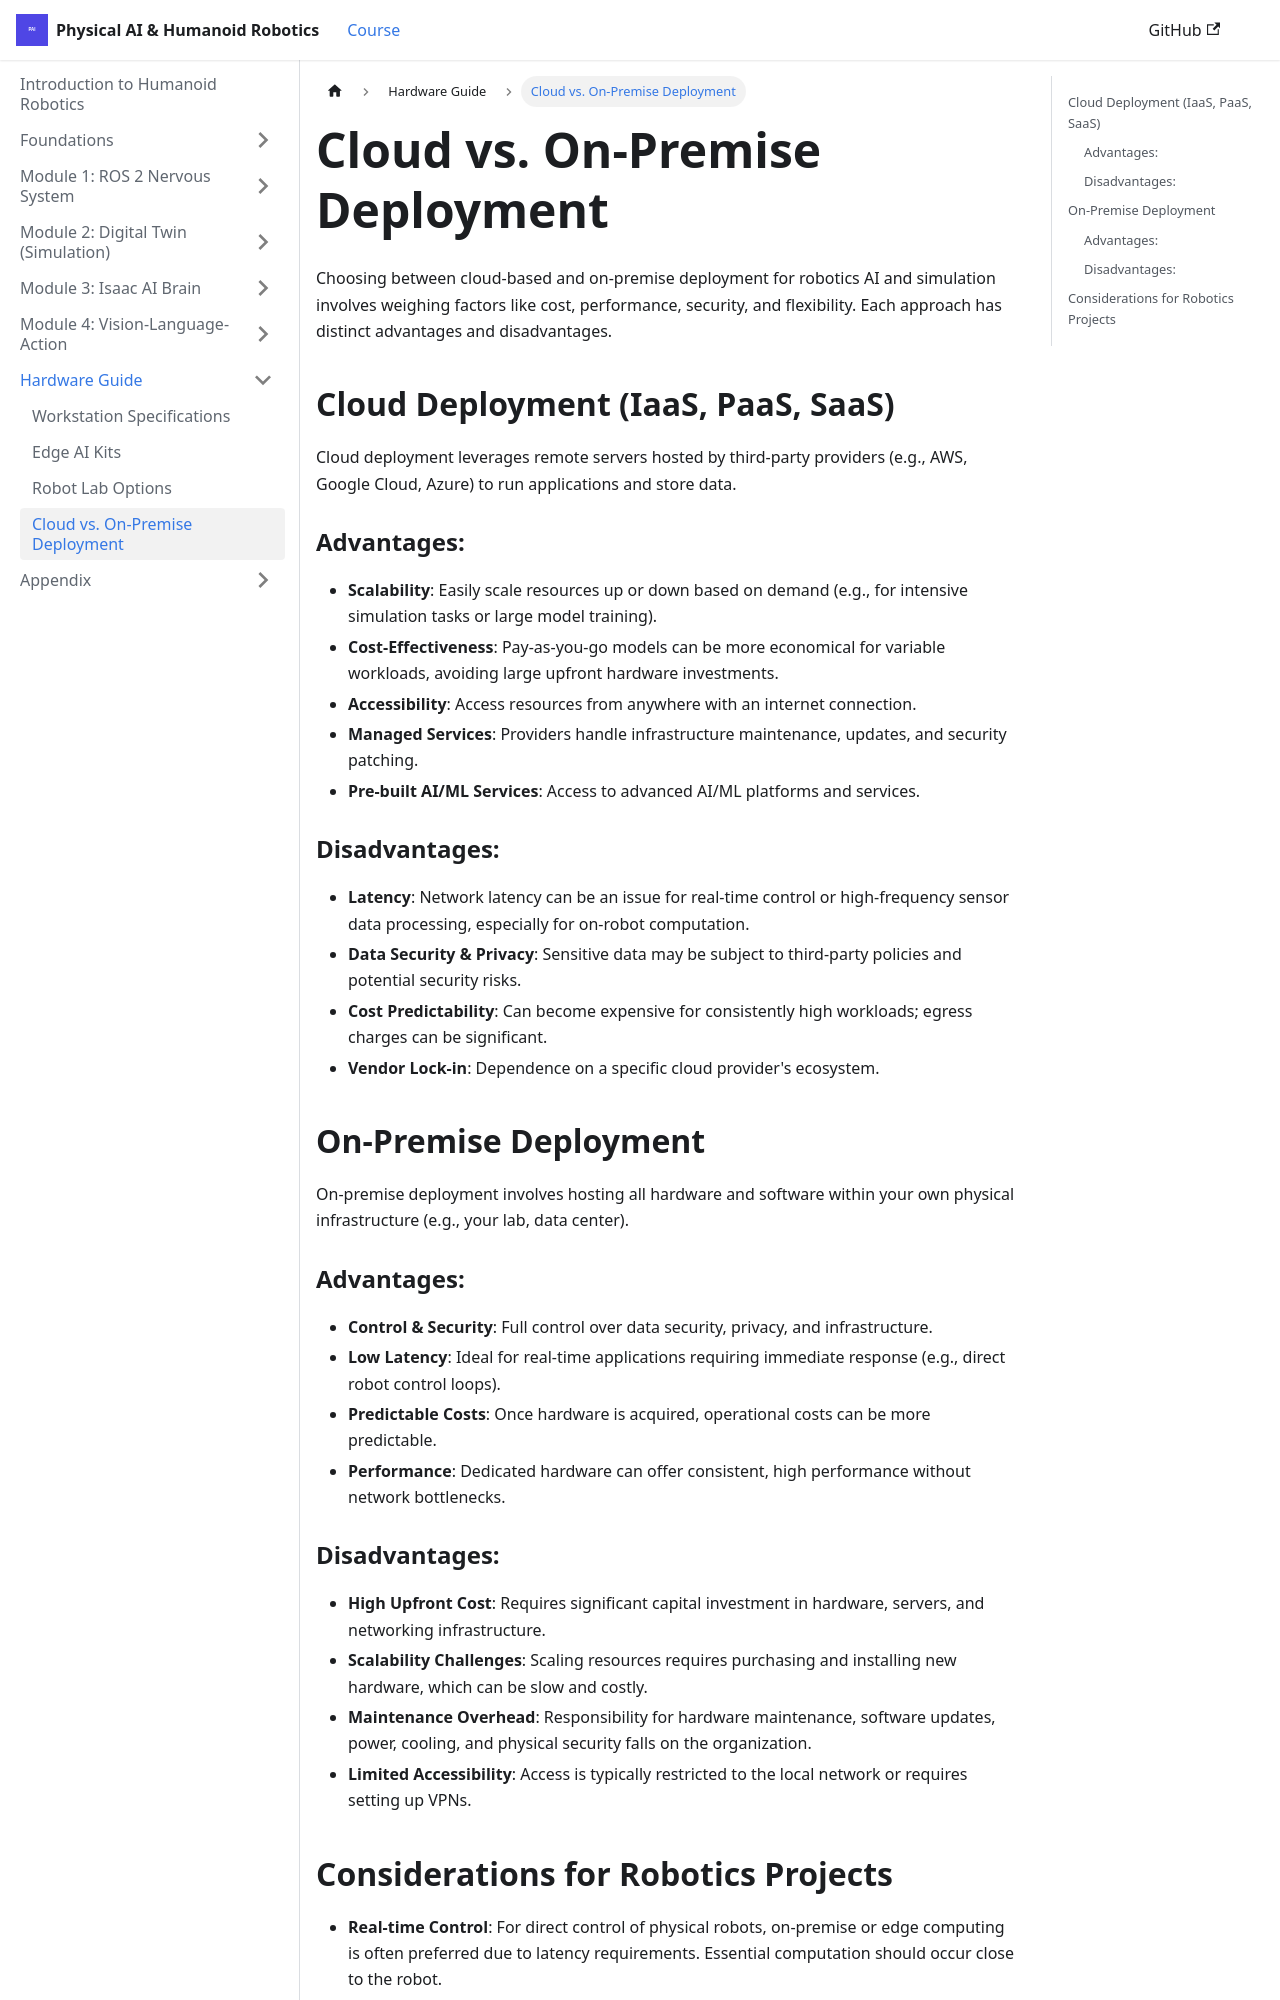

repository: irza16/Humanoid-robotics-book · page: docs/hardware-guide/cloud-vs-onpremise.html · generator: docusaurus

---
sidebar_position: 4
title: "Cloud vs. On-Premise Deployment"
description: "Discusses the trade-offs between cloud-based and on-premise deployment for robotics AI and simulation."
keywords: [deployment, cloud, on-premise, infrastructure, iaas, paas, saas, simulation, ai]
---

# Cloud vs. On-Premise Deployment

Choosing between cloud-based and on-premise deployment for robotics AI and simulation involves weighing factors like cost, performance, security, and flexibility. Each approach has distinct advantages and disadvantages.

## Cloud Deployment (IaaS, PaaS, SaaS)

Cloud deployment leverages remote servers hosted by third-party providers (e.g., AWS, Google Cloud, Azure) to run applications and store data.

### Advantages:

*   **Scalability**: Easily scale resources up or down based on demand (e.g., for intensive simulation tasks or large model training).
*   **Cost-Effectiveness**: Pay-as-you-go models can be more economical for variable workloads, avoiding large upfront hardware investments.
*   **Accessibility**: Access resources from anywhere with an internet connection.
*   **Managed Services**: Providers handle infrastructure maintenance, updates, and security patching.
*   **Pre-built AI/ML Services**: Access to advanced AI/ML platforms and services.

### Disadvantages:

*   **Latency**: Network latency can be an issue for real-time control or high-frequency sensor data processing, especially for on-robot computation.
*   **Data Security & Privacy**: Sensitive data may be subject to third-party policies and potential security risks.
*   **Cost Predictability**: Can become expensive for consistently high workloads; egress charges can be significant.
*   **Vendor Lock-in**: Dependence on a specific cloud provider's ecosystem.

## On-Premise Deployment

On-premise deployment involves hosting all hardware and software within your own physical infrastructure (e.g., your lab, data center).

### Advantages:

*   **Control & Security**: Full control over data security, privacy, and infrastructure.
*   **Low Latency**: Ideal for real-time applications requiring immediate response (e.g., direct robot control loops).
*   **Predictable Costs**: Once hardware is acquired, operational costs can be more predictable.
*   **Performance**: Dedicated hardware can offer consistent, high performance without network bottlenecks.
